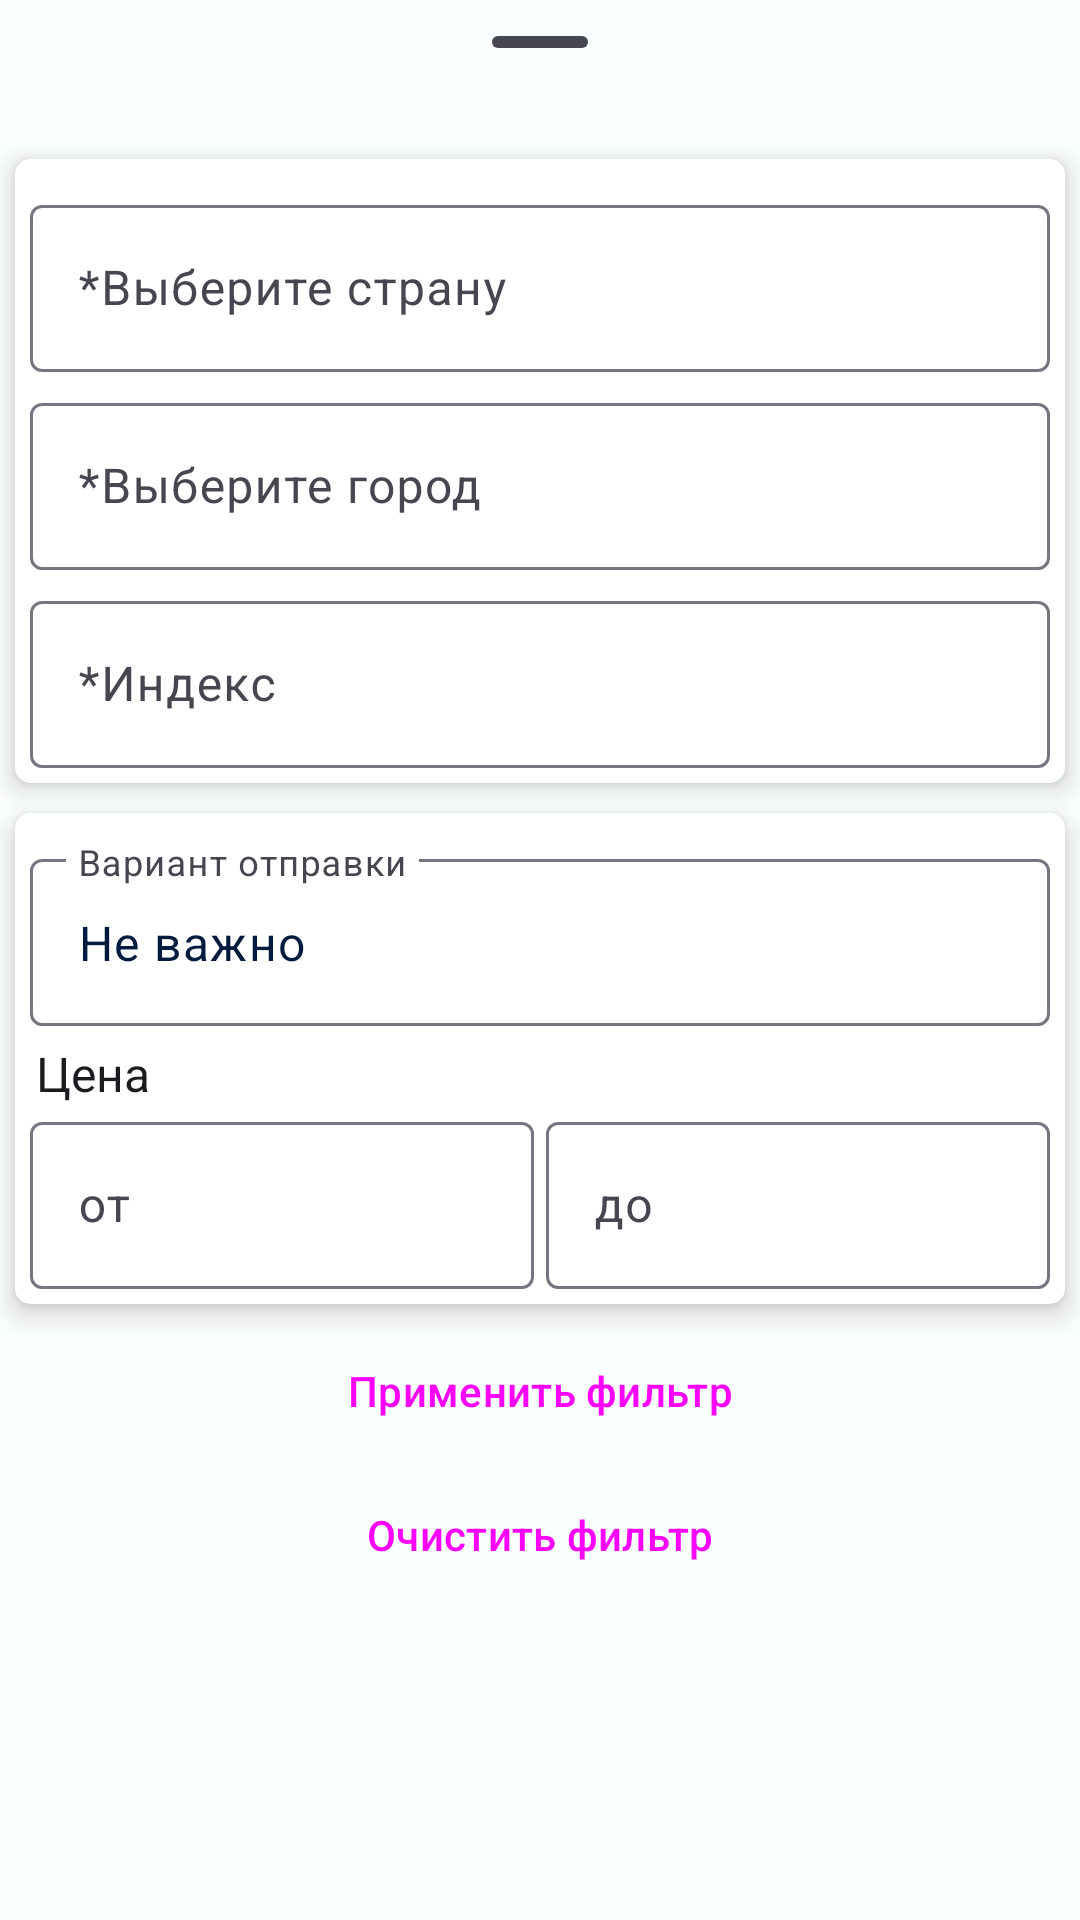

Reconstruct the res/layout file that produces this screen, plus the resources it refers to.
<!-- AndroidManifest.xml: application theme Base.Theme.Bulletin_board_light -->
<!-- res/layout/activity_filter.xml -->
<?xml version="1.0" encoding="utf-8"?>
<FrameLayout xmlns:android="http://schemas.android.com/apk/res/android"
    xmlns:app="http://schemas.android.com/apk/res-auto"
    xmlns:tools="http://schemas.android.com/tools"
    android:id="@+id/place_holder"
    style="@style/Widget.Material3.BottomSheet"
    android:layout_width="match_parent"
    android:layout_height="match_parent"
    app:layout_behavior="com.google.android.material.bottomsheet.BottomSheetBehavior">

    <LinearLayout
        android:layout_width="match_parent"
        android:layout_height="match_parent"
        android:orientation="vertical">

        <com.google.android.material.bottomsheet.BottomSheetDragHandleView
            android:id="@+id/drag_handle"
            android:layout_width="match_parent"
            android:layout_height="wrap_content" />

        <androidx.core.widget.NestedScrollView
            android:id="@+id/scroll_view_main"
            android:layout_width="match_parent"
            android:layout_height="match_parent">

            <LinearLayout
                android:id="@+id/placeee"
                android:layout_width="match_parent"
                android:layout_height="wrap_content"
                android:orientation="vertical">

                <androidx.cardview.widget.CardView
                    android:id="@+id/card_address"
                    android:layout_width="match_parent"
                    android:layout_height="match_parent"

                    android:layout_margin="5dp"
                    app:cardCornerRadius="5dp"
                    app:cardElevation="5dp">

                    <LinearLayout
                        android:layout_width="match_parent"
                        android:layout_height="match_parent"
                        android:orientation="vertical"
                        android:padding="5dp">

                        <com.google.android.material.textfield.TextInputLayout
                            android:id="@+id/text_view_select_country_layout"
                            android:layout_width="match_parent"
                            android:layout_height="match_parent"
                            android:layout_marginTop="5dp"
                            android:hint="@string/edit_select_country">

                            <com.google.android.material.textfield.TextInputEditText
                                android:id="@+id/text_view_select_country"
                                android:layout_width="match_parent"
                                android:layout_height="wrap_content"
                                android:clickable="true"
                                android:focusable="false" />
                        </com.google.android.material.textfield.TextInputLayout>

                        <com.google.android.material.textfield.TextInputLayout
                            android:id="@+id/text_view_select_city_layout"
                            android:layout_width="match_parent"
                            android:layout_height="match_parent"
                            android:layout_marginTop="5dp"
                            android:hint="@string/edit_select_city">

                            <com.google.android.material.textfield.TextInputEditText
                                android:id="@+id/text_view_select_city"
                                android:layout_width="match_parent"
                                android:layout_height="wrap_content"
                                android:clickable="true"
                                android:focusable="false" />
                        </com.google.android.material.textfield.TextInputLayout>

                        <com.google.android.material.textfield.TextInputLayout
                            android:layout_width="match_parent"
                            android:layout_height="match_parent"
                            android:layout_marginTop="5dp"
                            android:hint="@string/edit_index">

                            <com.google.android.material.textfield.TextInputEditText
                                android:id="@+id/text_view_index"
                                android:layout_width="match_parent"
                                android:layout_height="wrap_content"
                                android:focusable="true"
                                android:inputType="number" />
                        </com.google.android.material.textfield.TextInputLayout>

                    </LinearLayout>
                </androidx.cardview.widget.CardView>

                <androidx.cardview.widget.CardView
                    android:id="@+id/card_category"
                    android:layout_width="match_parent"
                    android:layout_height="match_parent"
                    android:layout_margin="5dp"
                    app:cardCornerRadius="5dp"
                    app:cardElevation="5dp">

                    <LinearLayout
                        android:layout_width="match_parent"
                        android:layout_height="match_parent"
                        android:orientation="vertical"
                        android:padding="5dp">

                        <com.google.android.material.textfield.TextInputLayout
                            android:layout_width="match_parent"
                            android:layout_height="match_parent"
                            android:hint="@string/edit_select_category">


                        </com.google.android.material.textfield.TextInputLayout>

                        <com.google.android.material.textfield.TextInputLayout
                            android:layout_width="match_parent"
                            android:layout_height="match_parent"
                            android:layout_marginTop="5dp"
                            android:hint="Вариант отправки">

                            <com.google.android.material.textfield.TextInputEditText
                                android:id="@+id/text_view_select_withSend"
                                android:layout_width="match_parent"
                                android:layout_height="wrap_content"
                                android:clickable="true"
                                android:focusable="false"
                                android:text="Не важно" />
                        </com.google.android.material.textfield.TextInputLayout>

                        <TextView
                            style="@style/Widget.MaterialComponents.TextInputLayout.FilledBox"
                            android:layout_width="match_parent"
                            android:layout_height="wrap_content"
                            android:layout_marginStart="2dp"
                            android:layout_marginTop="5dp"
                            android:text="Цена"
                            android:textSize="16sp">

                        </TextView>

                        <LinearLayout
                            android:layout_width="match_parent"
                            android:layout_height="match_parent"
                            android:orientation="horizontal"
                            android:weightSum="2">

                            <com.google.android.material.textfield.TextInputLayout
                                android:id="@+id/text_view_price_from_layout"
                                android:layout_width="match_parent"
                                android:layout_height="match_parent"
                                android:layout_marginEnd="2dp"
                                android:layout_weight="1"
                                android:hint="от">

                                <com.google.android.material.textfield.TextInputEditText
                                    android:id="@+id/text_view_price_from"
                                    android:layout_width="match_parent"
                                    android:layout_height="wrap_content"
                                    android:layout_weight="1"
                                    android:focusable="true"
                                    android:inputType="number" />

                            </com.google.android.material.textfield.TextInputLayout>

                            <com.google.android.material.textfield.TextInputLayout
                                android:id="@+id/text_view_price_to_layout"
                                android:layout_width="match_parent"
                                android:layout_height="match_parent"
                                android:layout_marginStart="2dp"
                                android:layout_weight="1"
                                android:hint="до">

                                <com.google.android.material.textfield.TextInputEditText
                                    android:id="@+id/text_view_price_to"
                                    android:layout_width="match_parent"
                                    android:layout_height="wrap_content"
                                    android:layout_weight="1"
                                    android:focusable="true"
                                    android:inputType="number" />

                            </com.google.android.material.textfield.TextInputLayout>

                        </LinearLayout>

                    </LinearLayout>

                </androidx.cardview.widget.CardView>

                <Button
                    android:id="@+id/button_done"
                    style="@style/Widget.Material3.Button"
                    android:layout_width="match_parent"
                    android:layout_height="wrap_content"
                    android:layout_marginStart="5dp"
                    android:layout_marginEnd="5dp"
                    android:text="Применить фильтр" />

                <Button
                    android:id="@+id/button_clear_filter"
                    style="@style/Widget.Material3.Button"
                    android:layout_width="match_parent"
                    android:layout_height="wrap_content"
                    android:layout_marginStart="5dp"
                    android:layout_marginEnd="5dp"
                    android:layout_marginBottom="5dp"
                    android:text="Очистить фильтр" />

            </LinearLayout>
        </androidx.core.widget.NestedScrollView>
    </LinearLayout>
</FrameLayout>
<!-- resources referenced by this layout -->
<resources>
  <string name="edit_index">*Индекс</string>
  <string name="edit_select_category">*Выберите категорию</string>
  <string name="edit_select_city">*Выберите город</string>
  <string name="edit_select_country">*Выберите страну</string>
  <color name="md_theme_light_primary">#1B52D9</color>
  <color name="md_theme_light_onPrimary">#FFFFFF</color>
  <color name="md_theme_light_primaryContainer">#DCE1FF</color>
  <color name="md_theme_light_onPrimaryContainer">#00164F</color>
  <color name="md_theme_light_secondary">#2E6B26</color>
  <color name="md_theme_light_onSecondary">#FFFFFF</color>
  <color name="md_theme_light_secondaryContainer">#B0F49E</color>
  <color name="md_theme_light_onSecondaryContainer">#002201</color>
  <color name="md_theme_light_tertiary">#006A61</color>
  <color name="md_theme_light_onTertiary">#FFFFFF</color>
  <color name="md_theme_light_tertiaryContainer">#73F8E7</color>
  <color name="md_theme_light_onTertiaryContainer">#00201D</color>
  <color name="md_theme_light_error">#BA1A1A</color>
  <color name="md_theme_light_errorContainer">#FFDAD6</color>
  <color name="md_theme_light_onError">#FFFFFF</color>
  <color name="md_theme_light_onErrorContainer">#410002</color>
  <color name="md_theme_light_background">#FBFEFF</color>
  <color name="md_theme_light_onBackground">#001B3D</color>
  <color name="md_theme_light_surface">#FDFBFF</color>
  <color name="md_theme_light_onSurface">#001B3D</color>
  <color name="md_theme_light_surfaceVariant">#E2E1EC</color>
  <color name="md_theme_light_onSurfaceVariant">#45464F</color>
  <color name="md_theme_light_outline">#767680</color>
  <color name="md_theme_light_inverseOnSurface">#ECF0FF</color>
  <color name="md_theme_light_inverseSurface">#003062</color>
  <color name="md_theme_light_inversePrimary">#B6C4FF</color>
</resources>
